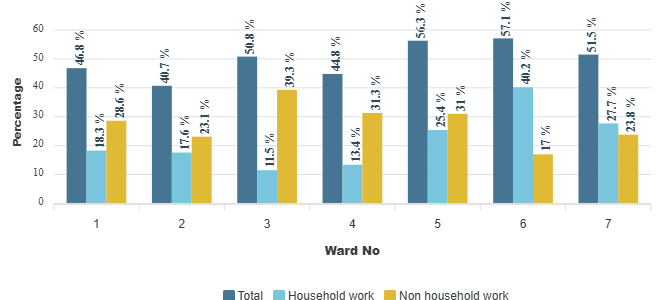

Data behind this chart, as committed beside it:
category, Total, Household work, Non household work
1, 46.8, 18.3, 28.6
2, 40.7, 17.6, 23.1
3, 50.8, 11.5, 39.3
4, 44.8, 13.4, 31.3
5, 56.3, 25.4, 31
6, 57.1, 40.2, 17
7, 51.5, 27.7, 23.8
